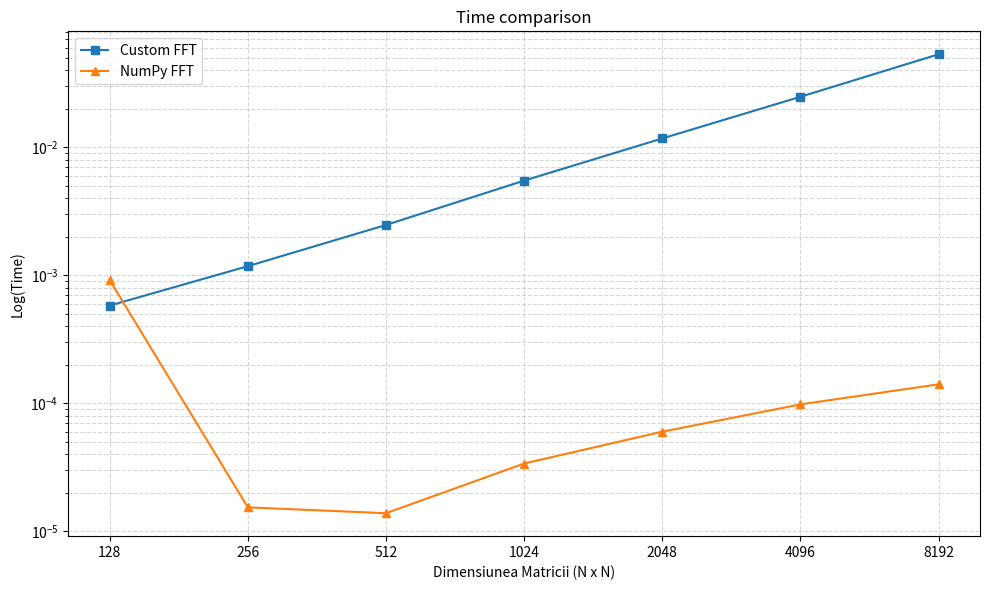

Recreate this plot in Python. (Note: this script raises an exception after producing the figure.)
import time
import numpy as np
import matplotlib.pyplot as plt

def fft(x):
    n = len(x)

    if n == 1:
        return x
    
    # separating the samples between even and odd
    even, odd = x[0::2], x[1::2]
    y_even = fft(even)
    y_odd = fft(odd)

    y = [0]*n

    for j in range(n//2):
        # the different roots of unit, wrapping around the circle, but only half of them 
        # because the other diametral point omega(j+n/2) = -omega(j)
        omega = np.exp(-2j*np.pi*j/n)
        y[j] = y_even[j] + omega*y_odd[j]
        # for the other half
        y[j + n//2] = y_even[j] - omega*y_odd[j]

    # y will hold the fourier components 
    return  np.array(y)


# number of fourier components
n_values = [128, 256, 512, 1024, 2048, 4096, 8192]

# array for keeping track of the time for each of the n values  
times_fft_np = []
times_fft_custom = []

for n in n_values:

    x = np.random.rand(n)
    start = time.perf_counter()
    fft(x)
    end = time.perf_counter()
    times_fft_custom.append(end-start)

    # ======================================================================

    start = time.perf_counter()
    np.fft.fft(x)
    end = time.perf_counter()
    times_fft_np.append(end-start)
    

plt.figure(figsize=(10, 6))

plt.plot(n_values, times_fft_custom, marker='s', label='Custom FFT')
plt.plot(n_values, times_fft_np, marker='^', label='NumPy FFT')

plt.yscale('log')
plt.xscale('log', base=2) 
plt.xticks(n_values, labels=[str(val) for val in n_values])

plt.xlabel('Dimensiunea Matricii (N x N)')
plt.ylabel('Log(Time)')
plt.title('Time comparison')
plt.legend()
plt.grid(True, which="both", ls="--", alpha=0.5)

plt.tight_layout()
plt.savefig("lab04/ex1/compare_time.pdf")
plt.show()
